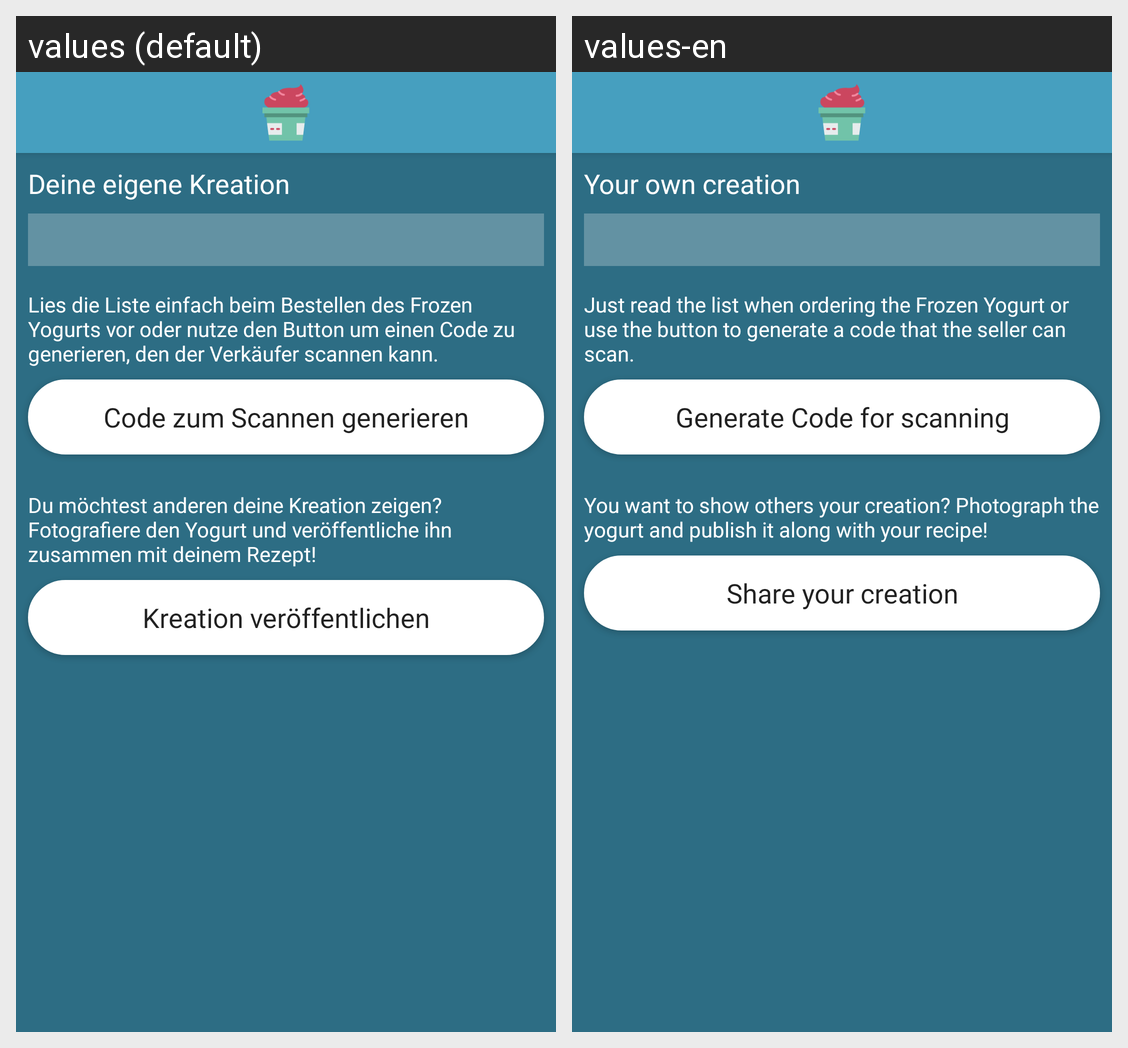

The Android screen above is rendered under two locales of the same app. Produce the string resources it draws, with the default and per-locale values.
Android screen res/layout/activity_orderfinal.xml rendered under 2 locales, left to right: values (default), values-en. Device: Nexus 5 (rendered at 1080×1920; each locale shown at half size, 540×960, under a caption strip naming it); theme FrozenYogurtTheme.
Strings drawn on this screen, with the default value and each locale's value (text and hints the layout hard-codes, and strings that could not be matched under every locale, appear in the picture but are not listed):

your_own_creation
  values: Deine eigene Kreation
  values-en: Your own creation

order_final_text
  values: Lies die Liste einfach beim Bestellen des Frozen Yogurts vor oder nutze den Button um einen Code zu generieren, den der Verkäufer scannen kann.
  values-en: Just read the list when ordering the Frozen Yogurt or use the button to generate a code that the seller can scan.

generate_code_for_scanning
  values: Code zum Scannen generieren
  values-en: Generate Code for scanning

share_creation
  values: Kreation veröffentlichen
  values-en: Share your creation

share_creation_text
  values: Du möchtest anderen deine Kreation zeigen? Fotografiere den Yogurt und veröffentliche ihn zusammen mit deinem Rezept!
  values-en: You want to show others your creation? Photograph the yogurt and publish it along with your recipe!
